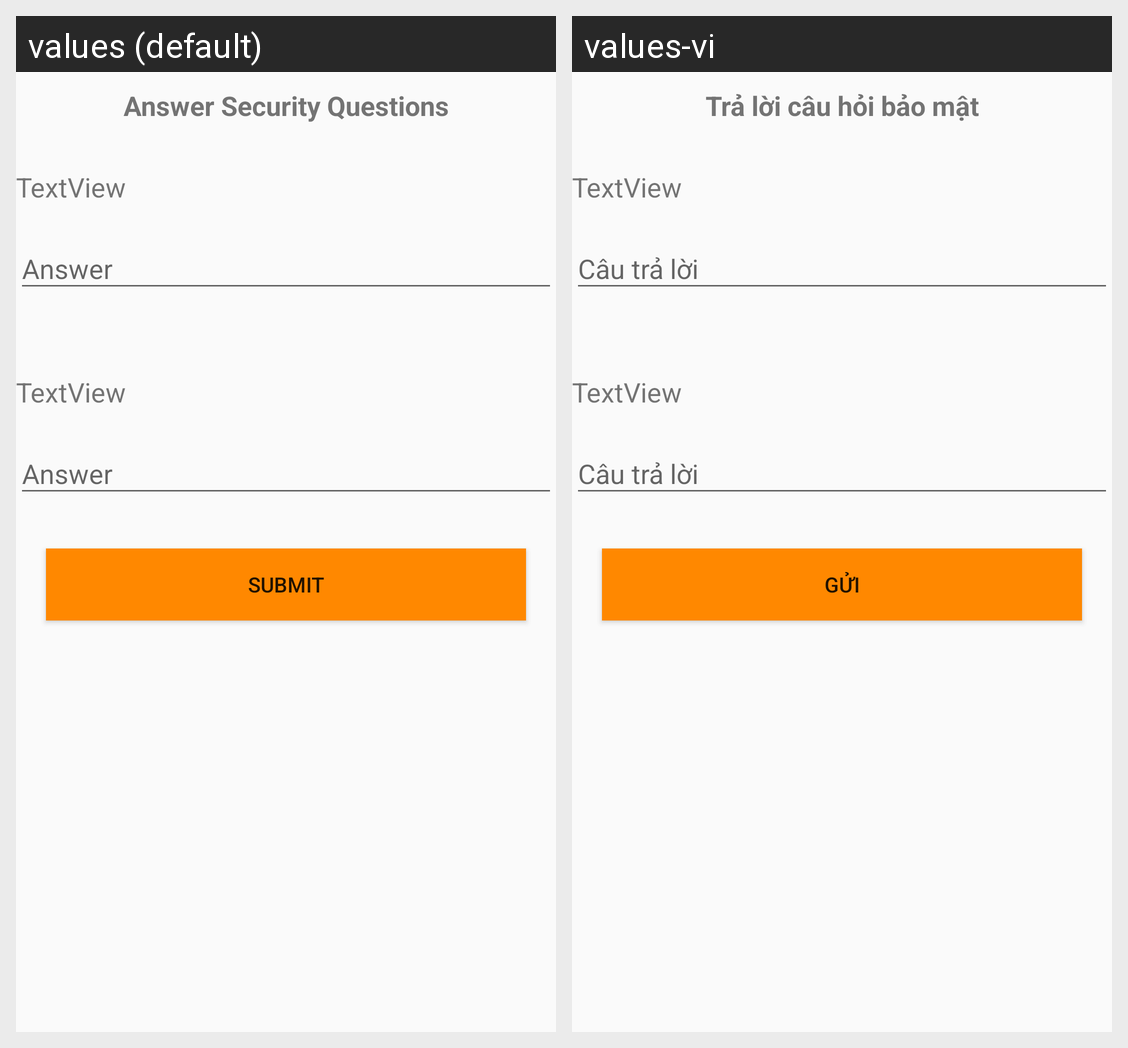

Translations of the strings shown on this Android screen, per locale in the grid:
Android screen res/layout/fragment_answer_question_security.xml rendered under 2 locales, left to right: values (default), values-vi. Device: Nexus 5 (rendered at 1080×1920; each locale shown at half size, 540×960, under a caption strip naming it); theme AppTheme.
Strings drawn on this screen, with the default value and each locale's value (text and hints the layout hard-codes, and strings that could not be matched under every locale, appear in the picture but are not listed):

ask_question_description
  values: Answer Security Questions
  values-vi: Trả lời câu hỏi bảo mật

submit
  values: Submit
  values-vi: Gửi
